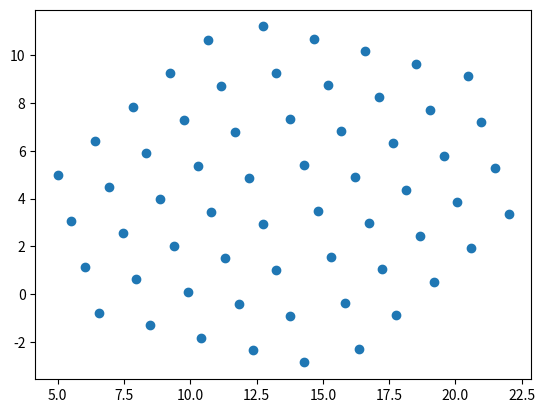

Reproduce this figure in Python.
from math import atan2, sin, cos, pi

class Quaternion(object):
    def __init__(self, w, i, j, k):
        self.w = w
        self.i = i
        self.j = j
        self.k = k

    def imag_mag(self):
        return (self.i**2 + self.j**2 + self.k **2)**0.5

    def mag(self):
        return (self.w**2 + self.i**2 + self.j**2 + self.k **2)**0.5

    def to_axis_angle(self):
        Q = self.imag_mag()
        x, y, z = [n / Q for n in [self.i, self.j, self.k]]
        return [2 * atan2(Q, w), x, y, z]

    def to_list(self):
        return [self.w, self.i, self.j, self.k]

    @classmethod
    def from_axis_angle(cls, theta, x,y,z):
        half_theta = theta * 0.5
        axis_mag = (x**2 + y**2 + z**2)**0.5
        sht = sin(half_theta)
        w = cos(half_theta)
        i,j,k = [n/axis_mag * sht for n in [x,y,z]]
        out = cls(w,i,j,k)
        return out

    def normalize(self):
        mag = self.mag()
        self.w = self.w / mag
        self.i = self.i / mag
        self.j = self.j / mag
        self.k = self.k / mag

    def conjugate(self):
        return Quaternion(self.w, -self.i, -self.j, -self.k)

    def ham_prod(self, other): 
        w1, i1, j1, k1 = self.to_list()
        w2, i2, j2, k2 = other.to_list()

        wo = w1*w2 -  i1*i2 - j1*j2 - k1*k2
        io = w1*i2 +  i1*w2 + j1*k2 - k1*j2
        jo = w1*j2 -  i1*k2 + j1*w2 + k1*i2
        ko = w1*k2 +  i1*j2 - j1*i2 + k1*w2
        return Quaternion(wo, io, jo, ko)



def grid_gen():
    """
    Generate a non-scaled, non-translated grid of a half hexagon shape consisting of 30 points. 
    Grid places the topmost, leftmost grid point at 0,0. 
    """
    points = []
    y_scale = 1
    x_scale = 0.866025 # Triangles!
    for i in range(4, 9):
        x = (i - 4) * x_scale
        y_start = (i - 4) * y_scale * 0.5
        for j in range(i):
            y = y_start - (j * y_scale)
            points.append([x,y])
    return points

def reflect_y(pt, axis):
    """
    Reflect the x value of pt about the given x-value
    """
    delta = pt[0] - axis
    new_x = pt[0] - 2 * delta
    return [new_x, pt[1]]

def rotate(pt, rotation):
    # Make the point a Quaternion
    pt_q = Quaternion(0, pt[0], pt[1], 0)

    rotated = rotation.ham_prod(pt_q).ham_prod(rotation.conjugate())
    return [rotated.i, rotated.j]

def translate(pt, dx, dy):
    return [pt[0] + dx, pt[1] + dy]

def scale(pt, x_scale, y_scale):
    return [pt[0] * x_scale, pt[1] * y_scale]

def transform(pt, scales, theta, translation):
    Q = Quaternion.from_axis_angle(theta, 0,0,1)
    return translate(rotate(scale(pt, *scales), Q), *translation)

def make_grid(scales, theta, translation):
    pts = grid_gen()
    refl_pts = list([reflect_y(x, 4) for x in pts])
    pts = pts + refl_pts
    return list([transform(n, scales, theta, translation) for n in pts])

if __name__ == "__main__": 
    from matplotlib import pyplot as pl

    pts = grid_gen()
    refl_pts = list([reflect_y(x, 4) for x in pts])
    pts = pts + refl_pts

    theta = 15 * pi / 180.0
    plot_pts = [transform(n, [2,2], theta, [5,5]) for n in pts]

    args = zip(*plot_pts)
    pl.scatter(*args)
    pl.show()
